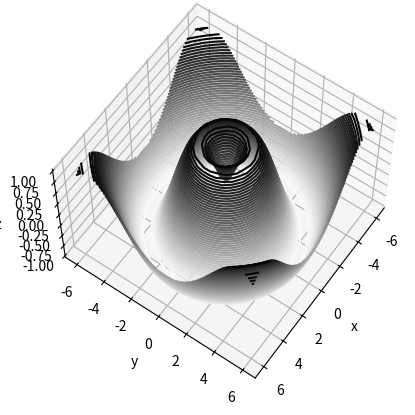
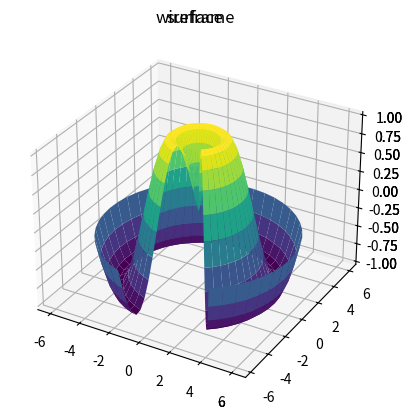

These charts were generated, in order, by the following Python code:
#https://jakevdp.github.io/PythonDataScienceHandbook/04.12-three-dimensional-plotting.html

from mpl_toolkits import mplot3d
import numpy as np
import matplotlib.pyplot as plt


fig = plt.figure()
ax = plt.axes(projection='3d')

def f(x, y):
    return np.sin(np.sqrt(x ** 2 + y ** 2))

x = np.linspace(-6, 6, 30)
y = np.linspace(-6, 6, 30)

X, Y = np.meshgrid(x, y)
Z = f(X, Y)
fig = plt.figure()
ax = plt.axes(projection='3d')
ax.contour3D(X, Y, Z, 50, cmap='binary')
ax.set_xlabel('x')
ax.set_ylabel('y')
ax.set_zlabel('z');

ax.view_init(60, 35)

fig = plt.figure()
ax = plt.axes(projection='3d')
ax.plot_wireframe(X, Y, Z, color='black')
ax.set_title('wireframe');

ax = plt.axes(projection='3d')
ax.plot_surface(X, Y, Z, rstride=1, cstride=1,
                cmap='viridis', edgecolor='none')
ax.set_title('surface');
r = np.linspace(0, 6, 20)
theta = np.linspace(-0.9 * np.pi, 0.8 * np.pi, 40)
r, theta = np.meshgrid(r, theta)

X = r * np.sin(theta)
Y = r * np.cos(theta)
Z = f(X, Y)

ax = plt.axes(projection='3d')
ax.plot_surface(X, Y, Z, rstride=1, cstride=1,
                cmap='viridis', edgecolor='none');

plt.show()
